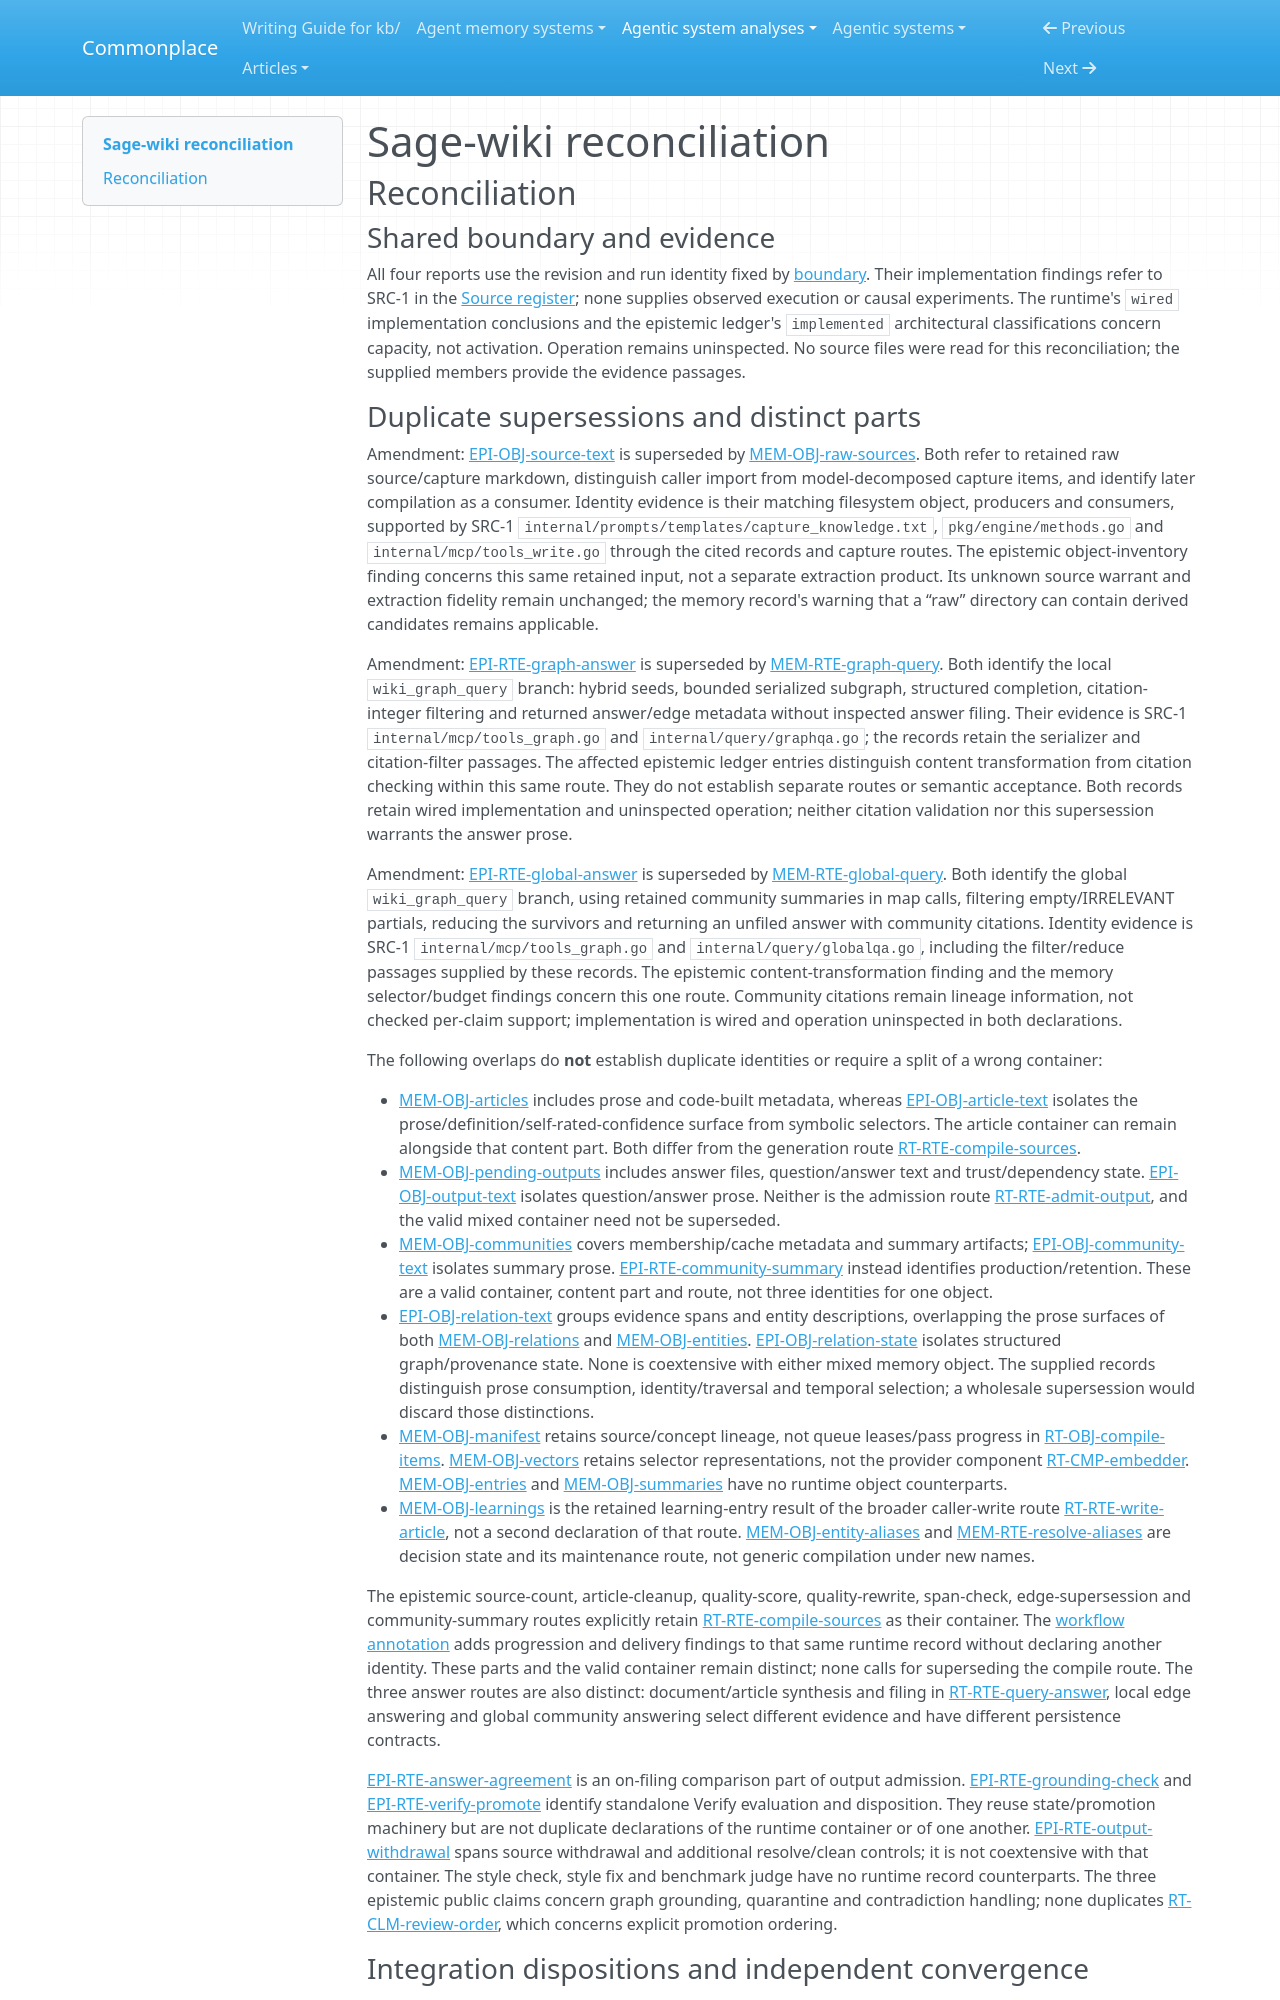

repository: zby/commonplace · page: agentic-system-analyses/retained/xoai--sage-wiki/reconciliation/index.html · generator: mkdocs

---
type: agentic-system-analyses/types/agentic-system-reconciliation-report.md
description: "Reconciliation of Sage-wiki runtime, memory, epistemic and workflow records at the frozen repository revision."
run-id: AAS-2026-10-15-sage-wiki-cc43456fb833-01
reviewed-boundary: d3ef3a1346405c82eac01b4d7c493c94c1c59169
---

# Sage-wiki reconciliation

## Reconciliation

### Shared boundary and evidence

All four reports use the revision and run identity fixed by [boundary](boundary.md#boundary-and-evidence). Their implementation findings refer to SRC-1 in the [Source register](boundary.md#source-register); none supplies observed execution or causal experiments. The runtime's `wired` implementation conclusions and the epistemic ledger's `implemented` architectural classifications concern capacity, not activation. Operation remains uninspected. No source files were read for this reconciliation; the supplied members provide the evidence passages.
